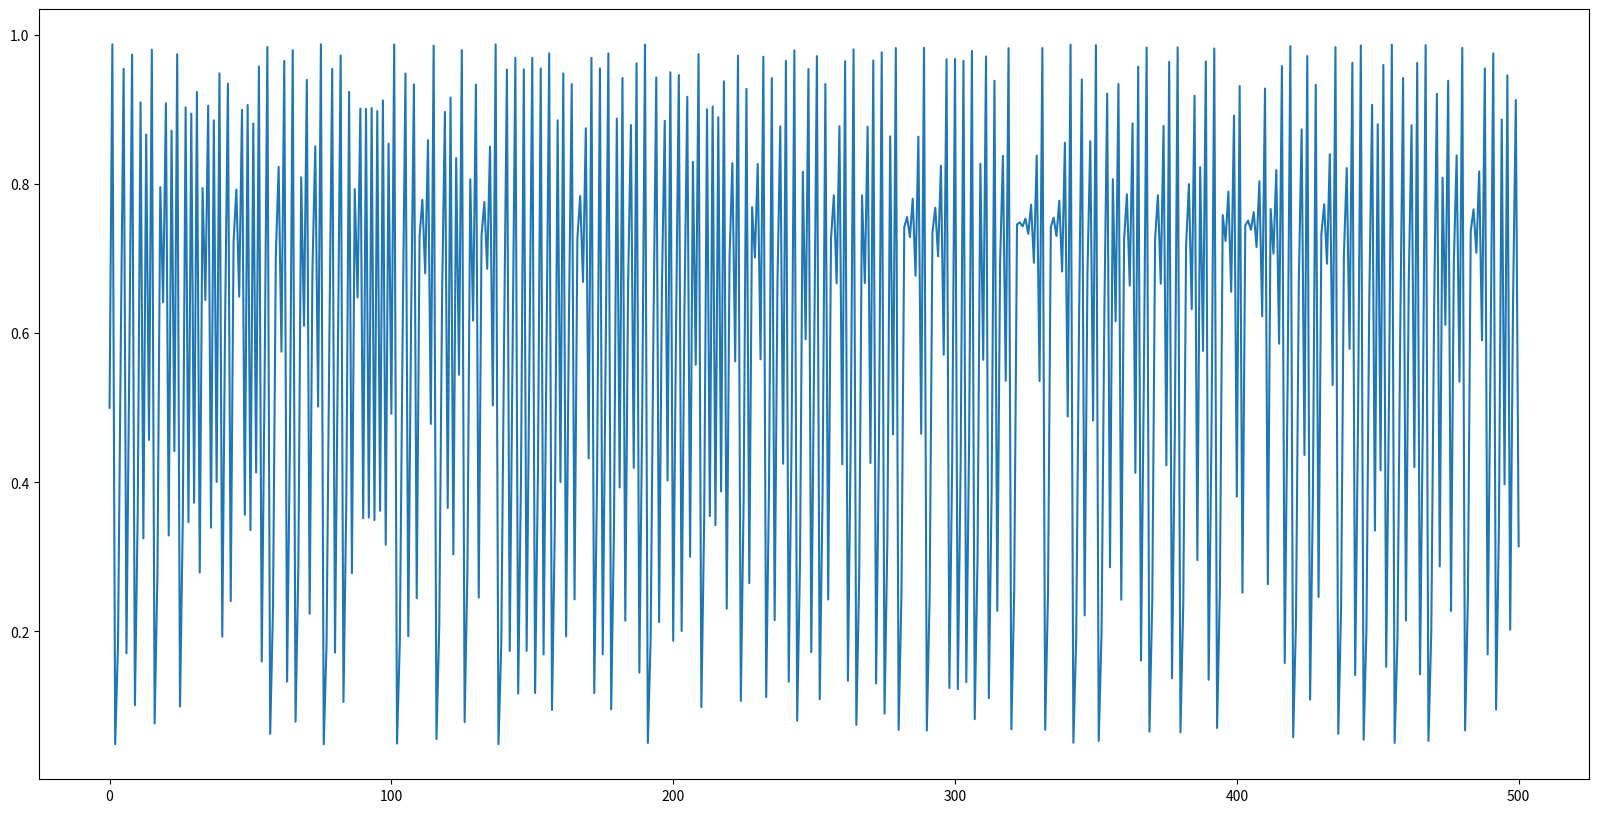
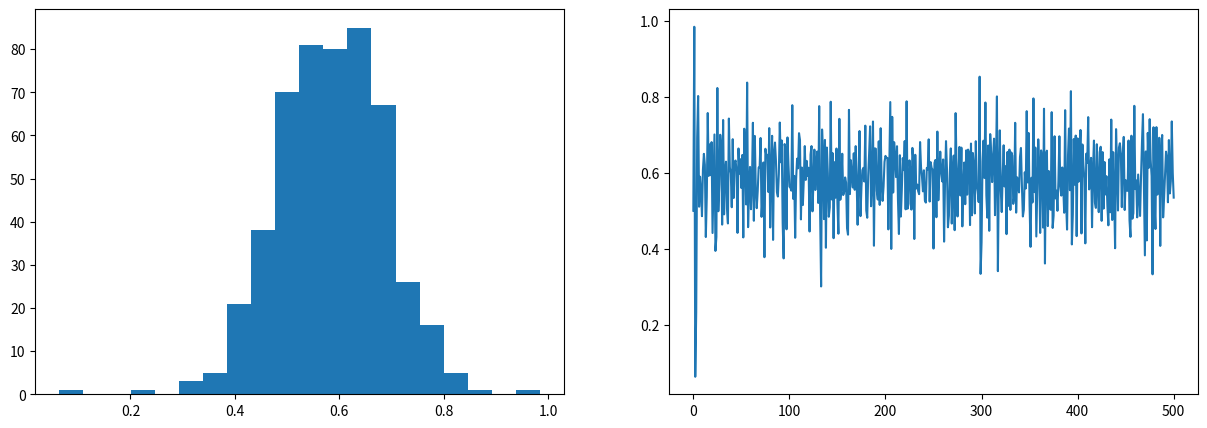
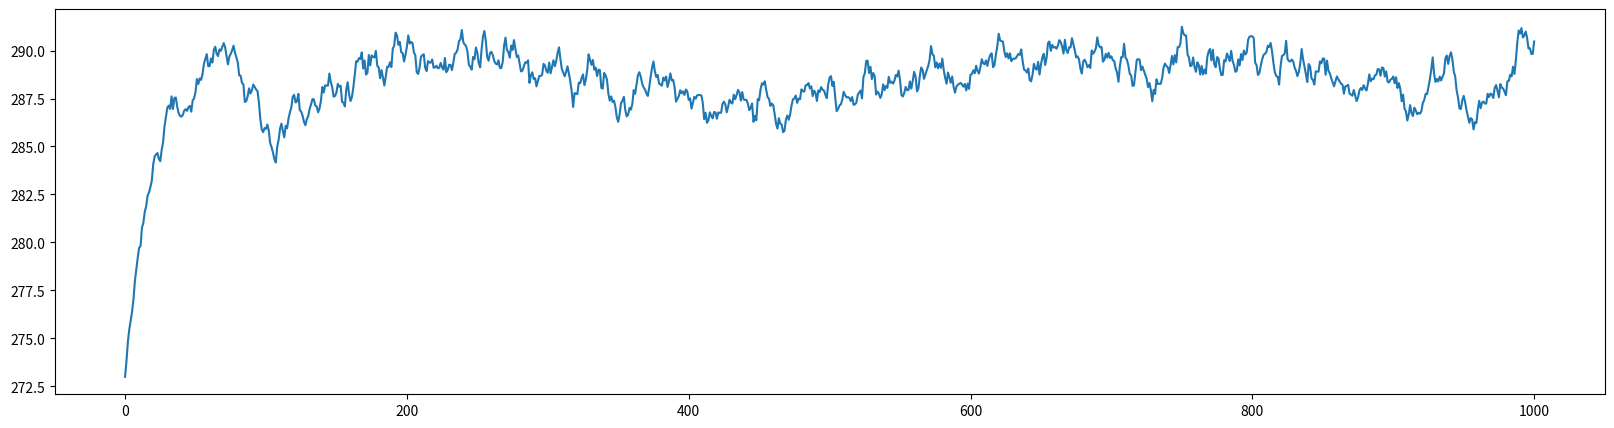
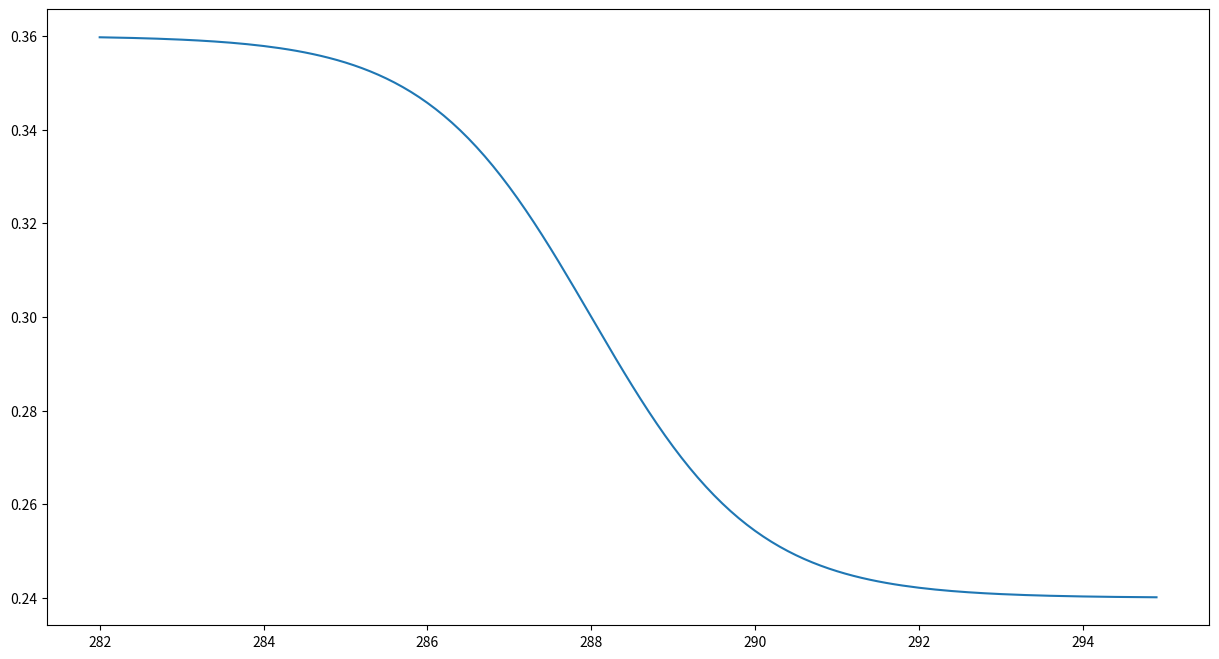
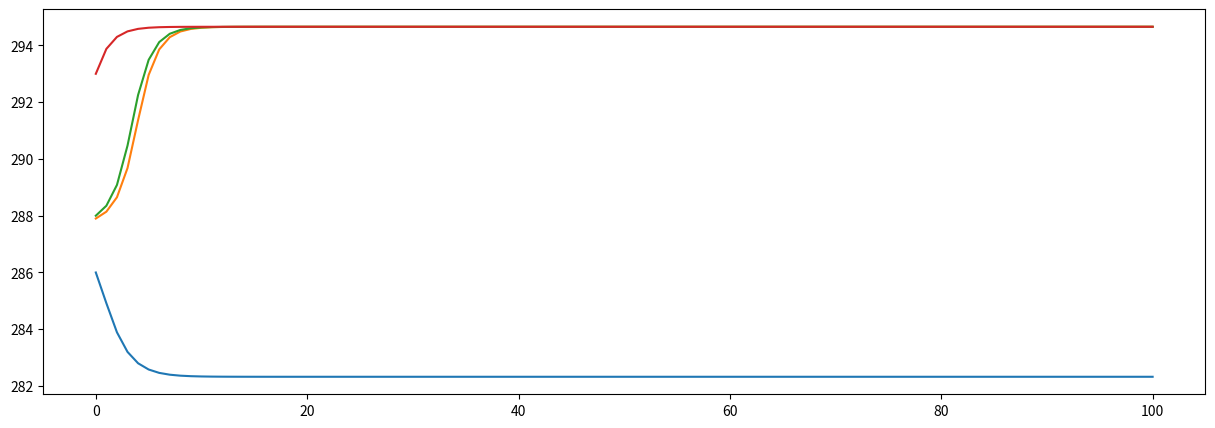
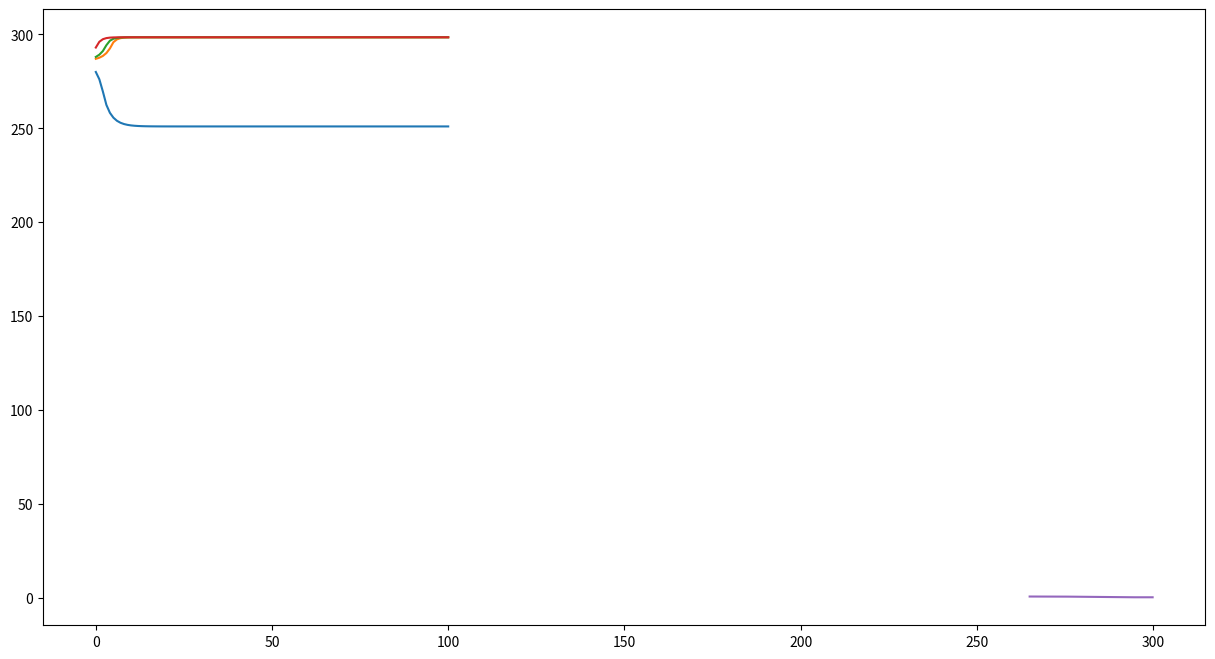
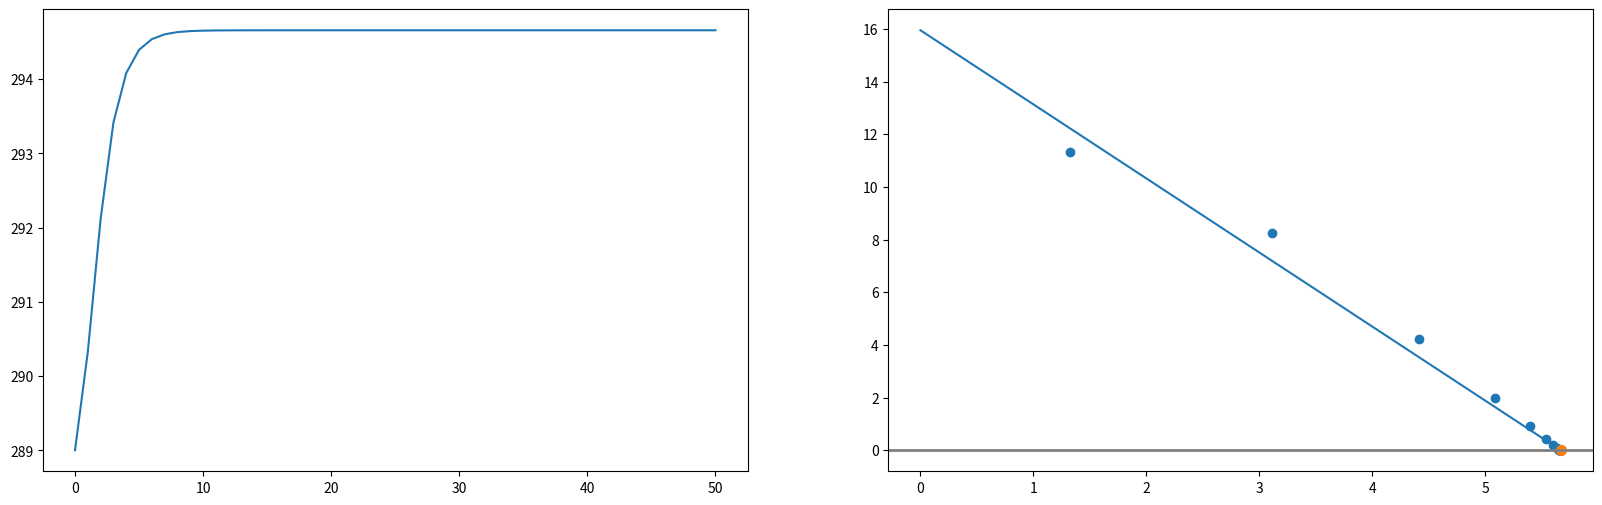
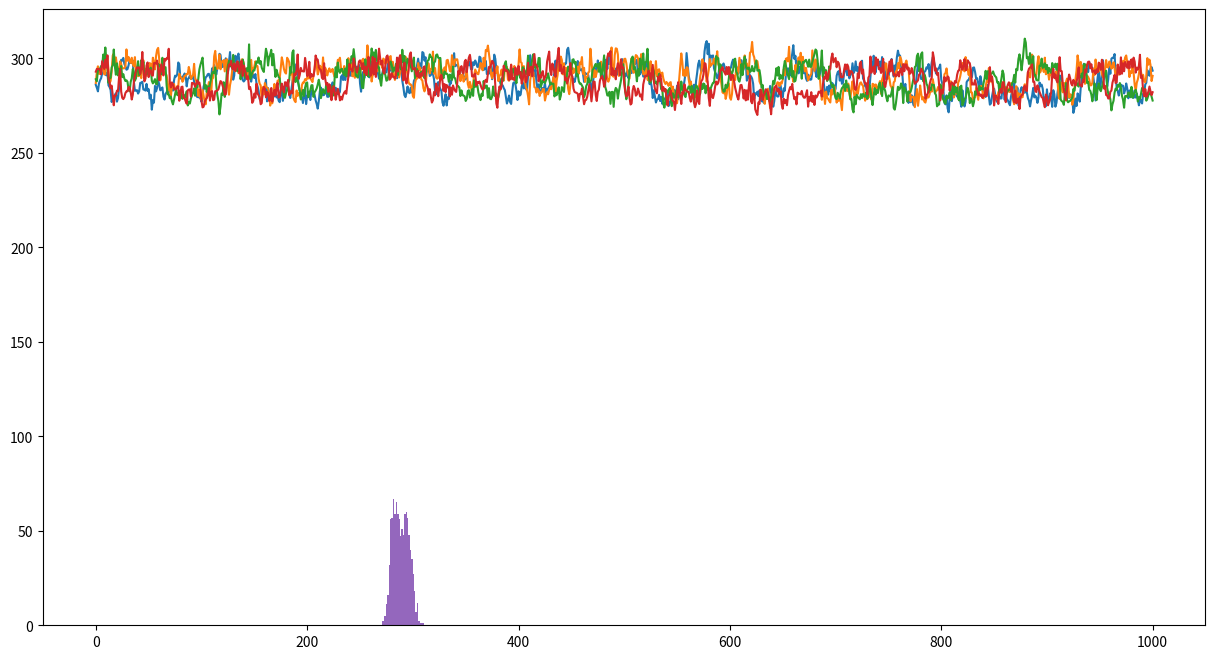

Generate these figures, in order, with matplotlib:
#!/usr/bin/env python
# coding: utf-8

# (nonlinearity:solution)=
# ### Von-May function
# 
# **Task 1**: Write a function which solves the Von-May-Equation.
# 
# 
# **Problem description:**
# 
# <blockquote>The starting point for our analysis is the ‘Von-May-Equation’, which is given by <br>
# 
#     
# **\begin{align}    
# y_{t+1} = r \cdot y_{t} \cdot (1-y_{t}),
# \end{align}**
# 
# with  $r$ an pre-defined parameter and $y$ the function value at time $t$ and $t+1$.</blockquote>

# In[1]:


import matplotlib.pyplot as plt

def von_may(y0,r):
    '''
    This function integrates the Von-May Equationn using a then initial condition y0, 
    and the parameter r
    
    y0 :: initial value
    r  :: pre-defined parameter
    
    '''

    # Assignments
    # The variable yi contains always y-value at timestep t. 
    # At the beginning, we assume that the old value 
    # corresponds to the intial value. 
    yi = y0  
    
    # The newly calculated y-values are stored in the result list. 
    # The first value in the list is the initial value for y
    result = [yi]

    # Integrate the Von-May equation over 500 time steps
    for t in range(500):
        # Here, we calculate the new y-values according to the Von-May-Gleichung
        y = r*yi*(1-yi)    
        
        # Store newly calculated values to yi (old value for the next iteration)
        yi = y   
        
        # Append the new y-value to the result list
        result.append(y)   

    # Return the result list
    return(result)



# **Task 2:** Run the code for several initial and parameter combination. What is particularly striking about increasing r-values?
# 
# 
# ```
# y(0)=0.5 and r=2.80 (alternatively, use y(0)=0.9) 
# y(0)=0.5 and r=3.30 (alternatively, use y(0)=0.9) 
# y(0)=0.5 and r=3.95 (alternatively, use y(0)=0.495) 
# y(0)=0.8 and r=2.80 
# 
# ```

# In[2]:


# Run the von_may function and store the result in the variable res
res = von_may(0.5, 3.95)

# Plot the equation
# Initialize the figure
plt.figure(figsize=(20,10))

# Plot the res-List
plt.plot(res);


# **Extend the Von-May function**
# 
# **Task 3:** Extend this Von-May function by generating 20 random r-values and run simulations with them. Sample the values from a normal distribution with mean 3.95 and standard deviation 0.015 (limit the r-values between 0 and 4). Then average over all time series. Plot both the time series, the averaged time series and the histogram of the averaged time series. What do you observe?

# In[3]:


# Import some modules which are used in the function
import random         # Module to generate random number
import numpy as np    # Numpy

def ensemble_may(n, y0, r):
    '''
    The function runs n ensemble members of the Von-May-Equation. The function takes the 
    initial condition y0, the parameter r, and the number of ensemble members n.

    Example: ensemble(50, 0.5, 3.95)

    n    :: number of ensemble members
    y0   :: initial value
    r    :: pre-defined parameter

    '''

    # Assignments   
    # The ensemble members are stored in the result list. 
    # Here, we initialize an empty list
    result = []
    
    # Initialize the random number generator (see random module)
    random.seed()
    
    # Generate n ensemble members (n-loops)
    for ens_member in range(n):
        
        # Here, we limit the randomly generated r-value between 0 and 4
        # We initialise rnd with -999 so that the condition is fulfilled 
        # in the following while loop. The while loop is executed until 
        # the random r parameter is between 0 and 4.
        rnd = -999
        
        # set constraints for the random number 0<rnd<4
        while rnd<=0 or rnd>4:
            # Generate random r-parameter rnd with the mean r and the standard
            # deviation 0.02
            rnd = random.normalvariate(r,0.02);      
                
        # Integrate the von-may equation with a random r-parameter
        result.append(von_may(y0,rnd))
        
    # Return the result
    return(result)



# In[4]:


# Execute the ensemble_may function and store the result in ens
ens = ensemble_may(10, 0.5, 3.93)

# Here, we take the time-mean of each of the ensemble members
# First, the list is converted to a numpy array (np.array(ens)). After 
# that the mean along each row is calculated (np.mean())
ens_mean = np.mean(np.array(ens),axis=0)

# Create two subplot
fig, ax = plt.subplots(1,2, figsize=(15,5))
ax[0].hist(ens_mean, 20);
ax[1].plot(ens_mean);


# **Revisit the EBM-Model**
# 
# Include a dynamic transmissivity in the energy balance model.
# 
# **Task 4:** Run the energy balance model $T(0)=288 ~ K$, $C_w= 2\cdot10^8 ~ J/(m^2 \cdot K)$, $\alpha=0.3$, and $\tau_{mean}=0.608 (\pm 10\%)$

# In[5]:


# Import some modules which are used in the function
import random         # Module to generate random number
import numpy as np    # Numpy

def OLR(T, tau):
    """ Stefan-Boltzmann law """
    sigma = 5.67e-8              # Stefan-Boltzmann constant
    return tau * sigma * T**4    # Return the OLR calculated by the Stefan-Boltzmann law

def ASR(Q, alpha):
    """ Absorbed shortwave radiation """
    return (1-alpha) * Q         # Return the ASR, with the albedo value alpha


def step_forward(Q, T, Cw, alpha, tau, dt):
    # Return the updated T-value (time-dependent EBM)    
    return T + dt / Cw * ( ASR(Q, alpha) - OLR(T, tau) ) 


# In[6]:


def ebm_stochastic(T0, Q=341.3, Cw=10e8, alpha=0.3, tau=0.64, years=100):
    ''' This is a simple Energy Balance Model with a random tranmissivity.'''
  
    # Create result arrays (numpy) filled with zeros
    # Ts stores the temperature values, years the years since the beginning of
    # the simulation
    Ts    = np.zeros(years+1)
    Years = np.zeros(years+1)
    
    # Timestep in seconds (time step is 1 year)
    dt = 60*60*24*365                  # convert days to seconds

    # Initial and boundary conditions
    # Set the first value in the Ts to the initial condition
    Ts[0] = T0 

    # Integration over all years
    for n in range(years):
        # Generate a random tau value with mean value tau and standard-deviation
        # of 10 % its value
        tau_rnd = random.normalvariate(tau,tau*0.1)
        # Store the number of iterations in the Years array
        Years[n+1] = n+1
        # Store the new temperature value in Ts
        Ts[n+1] = step_forward( Q, Ts[n], Cw, alpha, tau_rnd, dt )
        
    # Return both the temperature and year array
    return Years, Ts
        


# In[7]:


# Execute the ebm_stochastic function for 1000 years
yrs, Ts = ebm_stochastic(273, Q=342, Cw=2*10e8, alpha=0.30, tau=0.608, years=1000)

# Plot the results
fig, ax = plt.subplots(1,1,figsize=(20,5))
ax.plot(yrs,Ts);


# **Extend the model with a simple ice/land use albedo parameterisation. (sigmoid version)**
# 
# **Task 5:** In this parameterisation, the albedo is solely a function of mean temperature. As a non-linear function we assume a sigmoid function with
# 
# \begin{align}
# \alpha(T_i) = 0.3 \cdot (1-0.2 \cdot \tanh(0.5 \cdot (T_i-288))).
# \end{align}
# 
# Run the energy balance model for 100 years with four different initial conditions for T(0)=286.0, 287.9, 288.0, and 293.0 K, while fixing the other parameters to $C_w$= 2$\cdot10^8$ J/(m$^2 \cdot$ K) and $\tau_{mean}$=0.608. 
# 
# What can be said about the state of equilibrium?

# In[8]:


# Import some modules which are used in the function
import random         # Module to generate random number
import numpy as np    # Numpy


def ebm_ice_albedo(T0, Q=341.3, Cw=10e8, alpha=0.3, tau=0.64, years=100):
    ''' This is a simple Energy Balance Model including ice-albedo feedback.'''
  
    # Create result arrays (numpy) filled with zeros
    # Ts stores the temperature values, years the years since the beginning of
    # the simulation
    Ts    = np.zeros(years+1)
    Years = np.zeros(years+1)
    
    # Timestep in seconds (time step is 1 year)
    dt = 60*60*24*365                  # convert days to seconds

    # Initial and boundary conditions
    # Set the first value in the Ts to the initial condition
    Ts[0] = T0 

    # Integration over all years
    for n in range(years):
        # Parametrization of albedo. The albedo is a function of temperature.
        alpha_adapt = alpha * (1 - 0.2 * np.tanh(0.5*(Ts[n]-288)))
        # Store the number of iterations in the Years array
        Years[n+1] = n+1
        # Store the new temperature value in Ts
        Ts[n+1] = step_forward( Q, Ts[n], Cw, alpha_adapt, tau, dt )
        
    # Return both the temperature and year array
    return Years, Ts


# In[9]:


# Plot the albedo function
# Create an array containing the temperature range from 282 K to 295 K
T_range = np.arange(282,295,0.1)

# Plot the albedo function
plt.figure(figsize=(15,8))
plt.plot(T_range, 0.3 * (1 - 0.2 * np.tanh(0.5*(T_range-288))));


# In[10]:


# Run several ice-albedo feedback simulations with different initial conditions
yrs, Ts286 = ebm_ice_albedo(286.0, Q=342, Cw=2*10**8, alpha=0.30, tau=0.608, years=100)
yrs, Ts287 = ebm_ice_albedo(287.9, Q=342, Cw=2*10**8, alpha=0.30, tau=0.608, years=100)
yrs, Ts288 = ebm_ice_albedo(288.0, Q=342, Cw=2*10**8, alpha=0.30, tau=0.608, years=100)
yrs, Ts293 = ebm_ice_albedo(293.0, Q=342, Cw=2*10**8, alpha=0.30, tau=0.608, years=100)

# Plot the result
fig, ax = plt.subplots(1,1,figsize=(15,5))
ax.plot(yrs, Ts286); ax.plot(yrs, Ts287); ax.plot(yrs, Ts288); ax.plot(yrs, Ts293);


# **Extend the model with a simple ice/land use albedo parameterisation. (linear version)**
# 
# **Task 6:** In this parameterisation, the albedo is solely a function of mean temperature. We assume a simple linear relation according to
# 
# \begin{align}
#     f(x)= 
# \begin{cases}
#     \alpha_i,& \text{if } T\leq T_i\\
#     \alpha_g,& \text{if } T \geq T_g\\
#     \alpha_g+b(T_g-T) & \text{if } T_i<T<T_g
# \end{cases}
# \end{align}
# 
# with $T_i$=273 K, and $T_g$= 292 K. Run the energy balance model for 100 years with four different initial conditions for T(0)=286.0, 287.9, 288.0, and 293.0 K, while fixing the other parameters to $C_w$= 2$\cdot10^8$ J/(m$^2 \cdot$ K), and $\tau_{mean}$=0.608, $a_i$=0.6, and $a_g$=0.2. 
# 
# What can be said about the state of equilibrium?

# In[11]:


# Import some modules which are used in the function
import random         # Module to generate random number
import numpy as np    # Numpy


def ebm_ice_albedo_2(T0, Q=341.3, Cw=10e8, alpha=0.3, tau=0.608, years=100):
    ''' This is a simple Energy Balance Model with a linear ice-albedo 
    parametrization.'''
  
    # Create result arrays (numpy) filled with zeros
    # Ts stores the temperature values, years the years since the beginning of
    # the simulation
    Ts    = np.zeros(years+1)
    Years = np.zeros(years+1)
    
    # Timestep in seconds (time step is 1 year)
    dt = 60*60*24*365                  # convert days to seconds

    # Initial and boundary conditions
    Ts[0] = T0 # Set first value in the temperature array to the initial value
    a_i = 0.6  # This albedo value is used when the temperature < T_i
    a_g = 0.2  # This albedo value is used when the temperature > T_g
    T_i = 273  # This is the temperature threshold for snowball earth
    T_g = 292  # This is the temperature threshold when the earth is ice-free
    
    # Integrate over all years
    for n in range(years):
        # ice-albedo parametrization
        # if temperature is smaller equal T_i
        if Ts[n]<=T_i:
            # Set albedo to snowball earth albedo a_i
            alpha_adapt = a_i
        # if temperature is greater equal T_i
        elif Ts[n]>=T_g:
            # Set albedo to ice-free albedo a_g
            alpha_adapt = a_g
        # When temperature is between T_i and T_g
        else:
            # Calculate the parameter b 
            b = (a_i-a_g)/(T_g-T_i)
            # Calculate new albedo
            alpha_adapt = a_g + b*(T_g-Ts[n])

        # Store the number of iterations in the Years array
        Years[n+1] = n+1
        # Store the new temperature value in Ts
        Ts[n+1] = step_forward( Q, Ts[n], Cw, alpha_adapt, tau, dt )
        
    # return the Years and Ts arrays
    return Years, Ts


# In[12]:


# Run several ice-albedo simulations using different initial conditions
yrs, Ts286 = ebm_ice_albedo_2(280, Q=342, Cw=2*10**8, alpha=0.30, tau=0.608, years=100)
yrs, Ts287 = ebm_ice_albedo_2(287, Q=342, Cw=2*10**8, alpha=0.30, tau=0.608, years=100)
yrs, Ts288 = ebm_ice_albedo_2(288, Q=342, Cw=2*10**8, alpha=0.30, tau=0.608, years=100)
yrs, Ts293 = ebm_ice_albedo_2(293, Q=342, Cw=2*10**8, alpha=0.30, tau=0.608, years=100)

# Plot the results
fig, ax = plt.subplots(1,1,figsize=(15,8))
ax.plot(yrs, Ts286); ax.plot(yrs, Ts287); ax.plot(yrs, Ts288); ax.plot(yrs, Ts293);


# In[13]:


# Here we check the albedo parametrisation

def albedo(Ts):
    # Initial and boundary conditions
    a_i = 0.6  # This albedo value is used when the temperature < T_i
    a_g = 0.2  # This albedo value is used when the temperature > T_g
    T_i = 273  # This is the temperature threshold for snowball earth
    T_g = 292  # This is the temperature threshold when the earth is ice-free
    
    # ice-albedo parametrization
    # if temperature is smaller equal T_i
    if Ts<=T_i:
        # Set albedo to snowball earth albedo a_i
        alpha_adapt = a_i
    # if temperature is greater equal T_i
    elif Ts>=T_g:
        # Set albedo to ice-free albedo a_g
        alpha_adapt = a_g
    # When temperature is between T_i and T_g
    else:
        # Calculate the parameter b 
        b = (a_i-a_g)/(T_g-T_i)
        # Calculate new albedo
        alpha_adapt = a_g + b*(T_g-Ts)

    # Return albdo value
    return alpha_adapt

# Create an empty list which stores the albedo values
res = []

# Create an array containing the temperature range from 282 K to 295 K
T_range = np.arange(265,300,0.1)

# Fill the result list with albedos
for i in T_range:
    res.append(albedo(i))

# Plot the results
plt.plot(T_range,res);


# **Task 7:** Determine the equilibrium climate sensitivity (ECS) and the feedback factor for the simulation from Task 5 using T(0)=289 K.  (sigmoid albedo parametrisation)

# In[14]:


# Import some modules which are used in the function
import random         # Module to generate random number
import numpy as np    # Numpy

def ebm_ice_albedo_stochastic_ECS(T0, Q=341.3, Cw=10e8, alpha=0.3, tau=0.64, years=100):
    ''' This is a simple Energy Balance Model with a random transmissivity and 
    ice-albedo feedback.'''
      
    # Timestep in seconds (time step is 1 year)
    dt = 60*60*24*365                  # convert days to seconds
    
    # Create result arrays (numpy) filled with zeros
    # Ts stores the temperature values, Years the years since the beginning of
    # the simulation, netQ the net radiation flux, and dT the temperature change
    Ts    = np.zeros(years+1) # Temperature 
    netQ  = np.zeros(years)   # Net radiation flux at the tropopause
    dT    = np.zeros(years)   # Temperature change
    Years = np.zeros(years+1) # Years since simulation start
    
    # Initial and boundary conditions
    Ts[0] = T0

    # Integrate over all years
    for n in range(years):
        # Calculate the albedo value
        alpha_adapt = alpha * (1 - 0.2 * np.tanh(0.5*(Ts[n]-288)))
        # Generate a random transmissivity
        tau_rnd = random.normalvariate(tau,tau*0.01)
        # Store the interation (year)
        Years[n+1] = n+1
        # Calculate the new tempeature
        Ts[n+1] = step_forward(Q, Ts[n], Cw, alpha_adapt, tau, dt)
        # Store the net radiation flux at the tropopause ASR-OLR
        netQ[n] = ASR(Q, alpha_adapt) - OLR(Ts[n], tau)
        # Store the temperature change between the current and previous step
        dT[n] = Ts[n] - Ts[0]
        
    # Return all result arrays
    return Years, Ts, dT, netQ


# In[15]:


# Integrate the EBM and store the values
yrs, Ts289, dT, netQ = ebm_ice_albedo_stochastic_ECS(289, Q=342, Cw=2*10**8, \
                                                     alpha=0.30, tau=0.608, years=50)

# Create two subplots with ...
fig, (ax1, ax2) = plt.subplots(1,2,figsize=(20,6))
# the temperature time series
ax1.plot(yrs, Ts289)
# the temperature change vs. net radiation flux
ax2.scatter(dT[1:],netQ[1:])

# Fit a regression line to the temperature-net radiation flux scatter plot
m, b = np.polyfit(dT[1:],netQ[1:],1)
# Add the regression line to the plot
ax2.plot(np.arange(0,np.max(dT),0.1),m*np.arange(0,np.max(dT),0.1)+b)
# Draw a horizontal line at y=0
ax2.axline((0, 0), (1, 0), linewidth=2, color='gray')
# Plot a marker where the regression line crosses the horizontal line at y=0
ax2.scatter(-b/m,0,s=50)

# Calculate the ECS from the regression line and print the result
print('The ECS is {:.2f} ºC'.format(-b/m))
print('The feedback factor is {:.2f}, which implies a negative feedback'.format(-m/b))


# **Task 8:** Repeat the simulation from Task 5 (sigmoid function for albedo) with T(0)=289 K, but again sample the transmissivity from a normal distribution with a standard deviation of 10%.  
# 
# What special feature can now be observed? What conclusions can be inferred regarding the prediction of weather and climate?

# In[16]:


# Import some modules which are used in the function
import random         # Module to generate random number
import numpy as np    # Numpy


def ebm_ice_albedo_stochastic(T0, Q=341.3, Cw=10e8, alpha=0.3, tau=0.64, years=100):
    ''' This is a simple Energy Balance Model including ice-albedo feedback.'''
  
    # Create result arrays (numpy) filled with zeros
    # Ts stores the temperature values, years the years since the beginning of
    # the simulation
    Ts    = np.zeros(years+1)
    Years = np.zeros(years+1)
    
    # Timestep in seconds (time step is 1 year)
    dt = 60*60*24*365                  # convert days to seconds

    # Initial and boundary conditions
    # Set the first value in the Ts to the initial condition
    Ts[0] = T0 

    # Integration over all years
    for n in range(years):
        # Parametrization of albedo. The albedo is a function of temperature.
        alpha_adapt = alpha * (1 - 0.2 * np.tanh(0.5*(Ts[n]-288)))
        # Sample the transmissivity from a normal distribution with a standard deviation of 10%
        tau_rnd = random.normalvariate(tau,tau*0.1)
        # Store the number of iterations in the Years array
        Years[n+1] = n+1
        # Store the new temperature value in Ts
        Ts[n+1] = step_forward( Q, Ts[n], Cw, alpha_adapt, tau_rnd, dt )
        
    # Return both the temperature and year array
    return Years, Ts


# In[17]:


# Run several ice-albedo simulations using different initial conditions
yrs, Ts286 = ebm_ice_albedo_stochastic(286, Q=342, Cw=2*10**8, alpha=0.30, tau=0.608, years=1000)
yrs, Ts287 = ebm_ice_albedo_stochastic(287, Q=342, Cw=2*10**8, alpha=0.30, tau=0.608, years=1000)
yrs, Ts289 = ebm_ice_albedo_stochastic(289, Q=342, Cw=2*10**8, alpha=0.30, tau=0.608, years=1000)
yrs, Ts293 = ebm_ice_albedo_stochastic(293, Q=342, Cw=2*10**8, alpha=0.30, tau=0.608, years=1000)

# Plot the results
fig, ax = plt.subplots(1,1,figsize=(15,8))
ax.plot(yrs, Ts286); ax.plot(yrs, Ts287); ax.plot(yrs, Ts289); ax.plot(yrs, Ts293);


# In[18]:


# Plot the histogram of one of the previous simulations|
plt.hist(Ts289,30);


# In[ ]:





# In[ ]:





# In[ ]:




